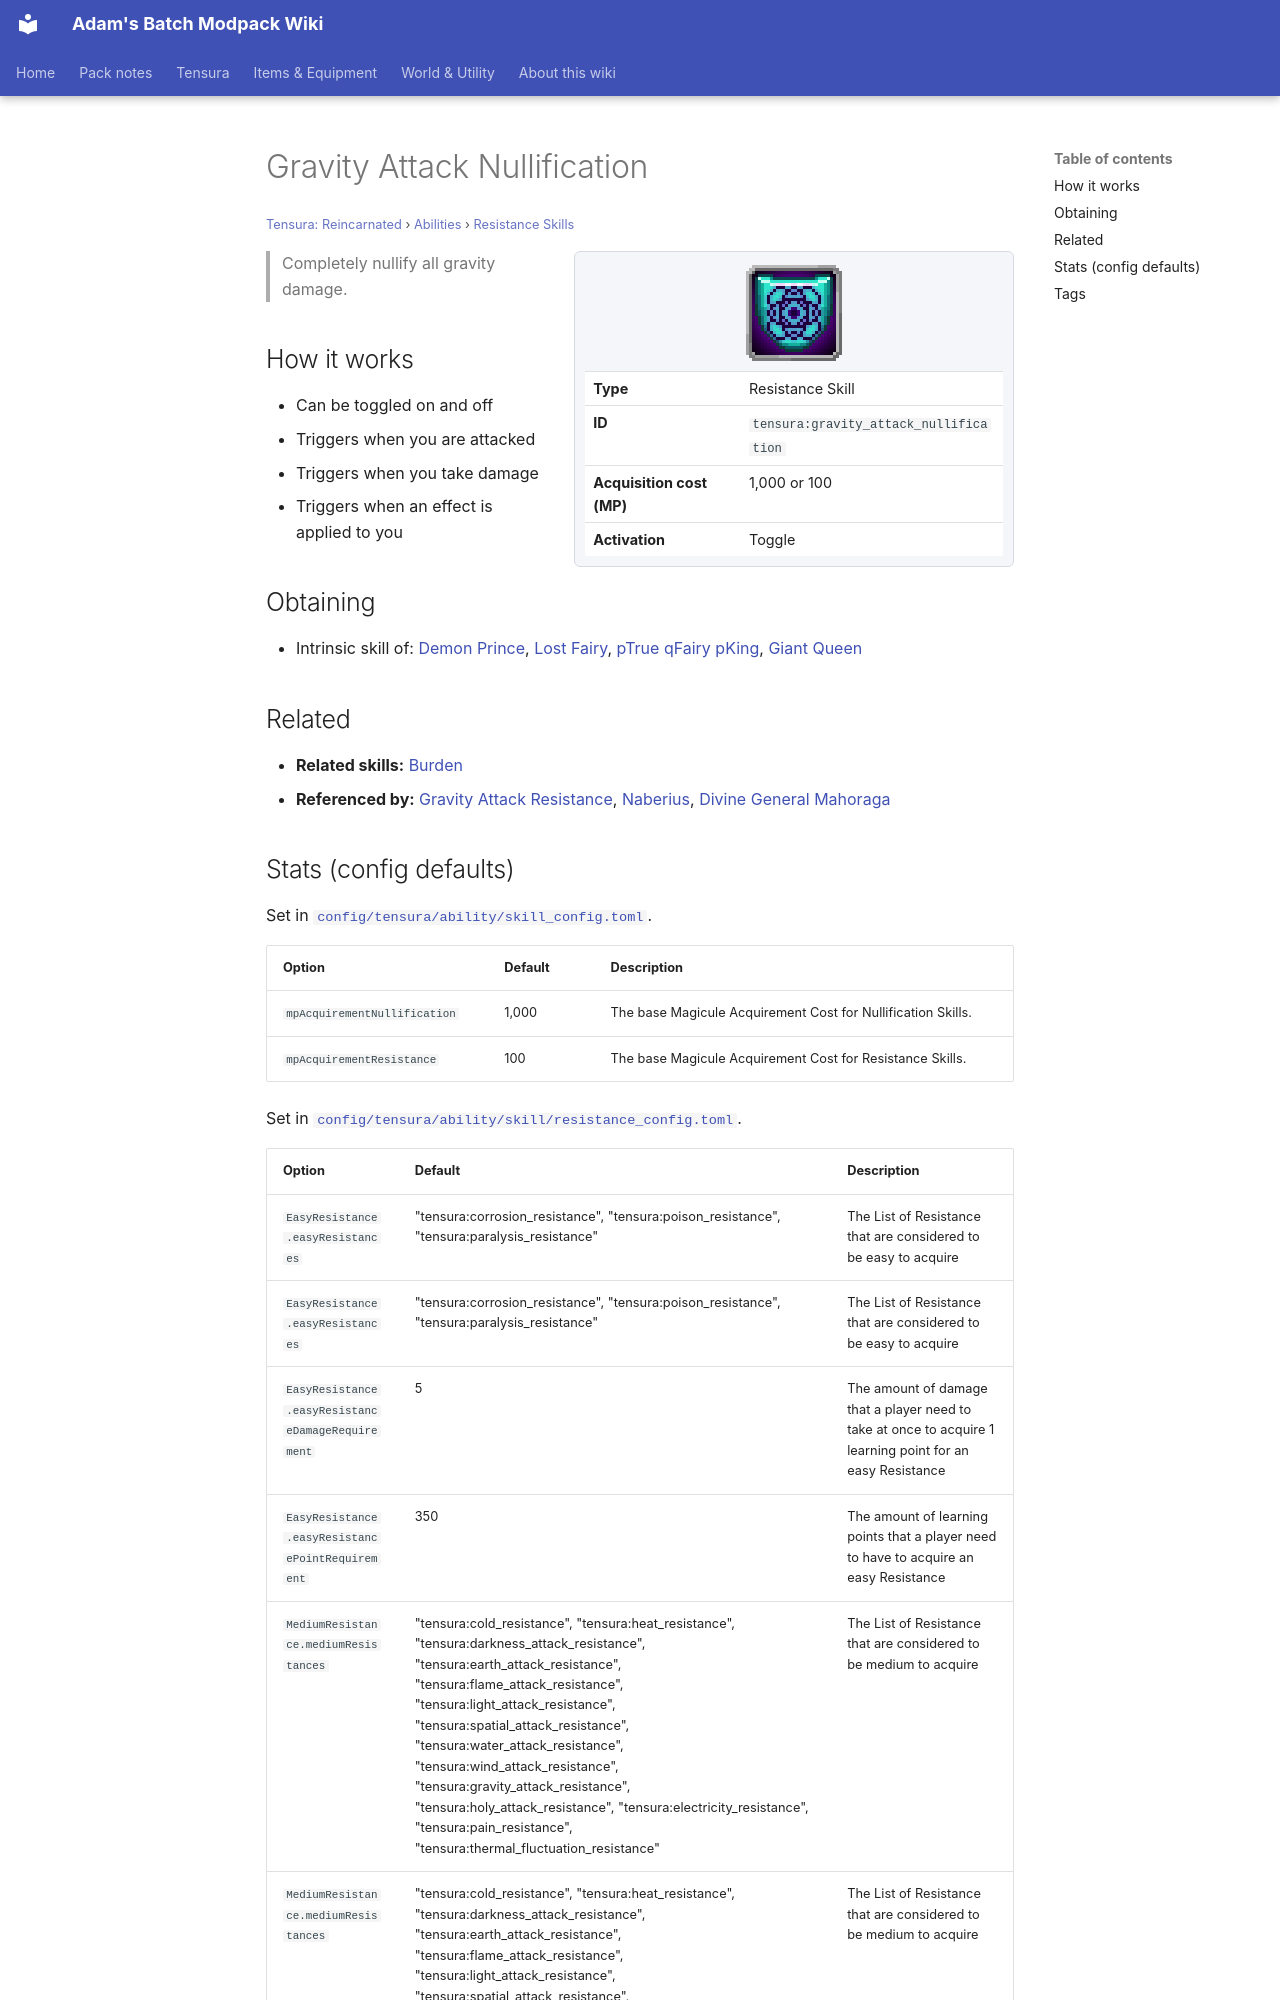

repository: Proteus-Nell/Adams-Batch-MC-Modpack-Wiki · page: tensura-reincarnated/abilities/resistance-skills/gravity-attack-nullification/index.html · generator: mkdocs

# Gravity Attack Nullification

<small>[Tensura: Reincarnated](../../index.md) &rsaquo; [Abilities](../index.md) &rsaquo; [Resistance Skills](index.md)</small>

<div class="infobox" markdown>

![Gravity Attack Nullification](../../../assets/icons/tensura/skill/gravity_attack_nullification.png)

| | |
|---|---|
| **Type** | Resistance Skill |
| **ID** | `tensura:gravity_attack_nullification` |
| **Acquisition cost (MP)** | 1,000 or 100 |
| **Activation** | Toggle |

</div>

> Completely nullify all gravity damage.

## How it works

- Can be toggled on and off
- Triggers when you are attacked
- Triggers when you take damage
- Triggers when an effect is applied to you

## Obtaining

- Intrinsic skill of: [Demon Prince](../../../tr-nightmares/races/demon-prince.md), [Lost Fairy](../../../tr-nightmares/races/lost-fairy.md), [pTrue qFairy pKing](../../../tr-nightmares/races/true-fairy-king.md), [Giant Queen](../../../tr-nightmares/races/giant-queen.md)

## Related

- **Related skills:** [Burden](../aspectual-magic/burden.md)
- **Referenced by:** [Gravity Attack Resistance](gravity-attack-resistance.md), [Naberius](../../../tensura-more-skills/abilities/ultimate-skills/naberius.md), [Divine General Mahoraga](../../../tensura-more-skills/abilities/ultimate-skills/divine-general-mahoraga.md)
